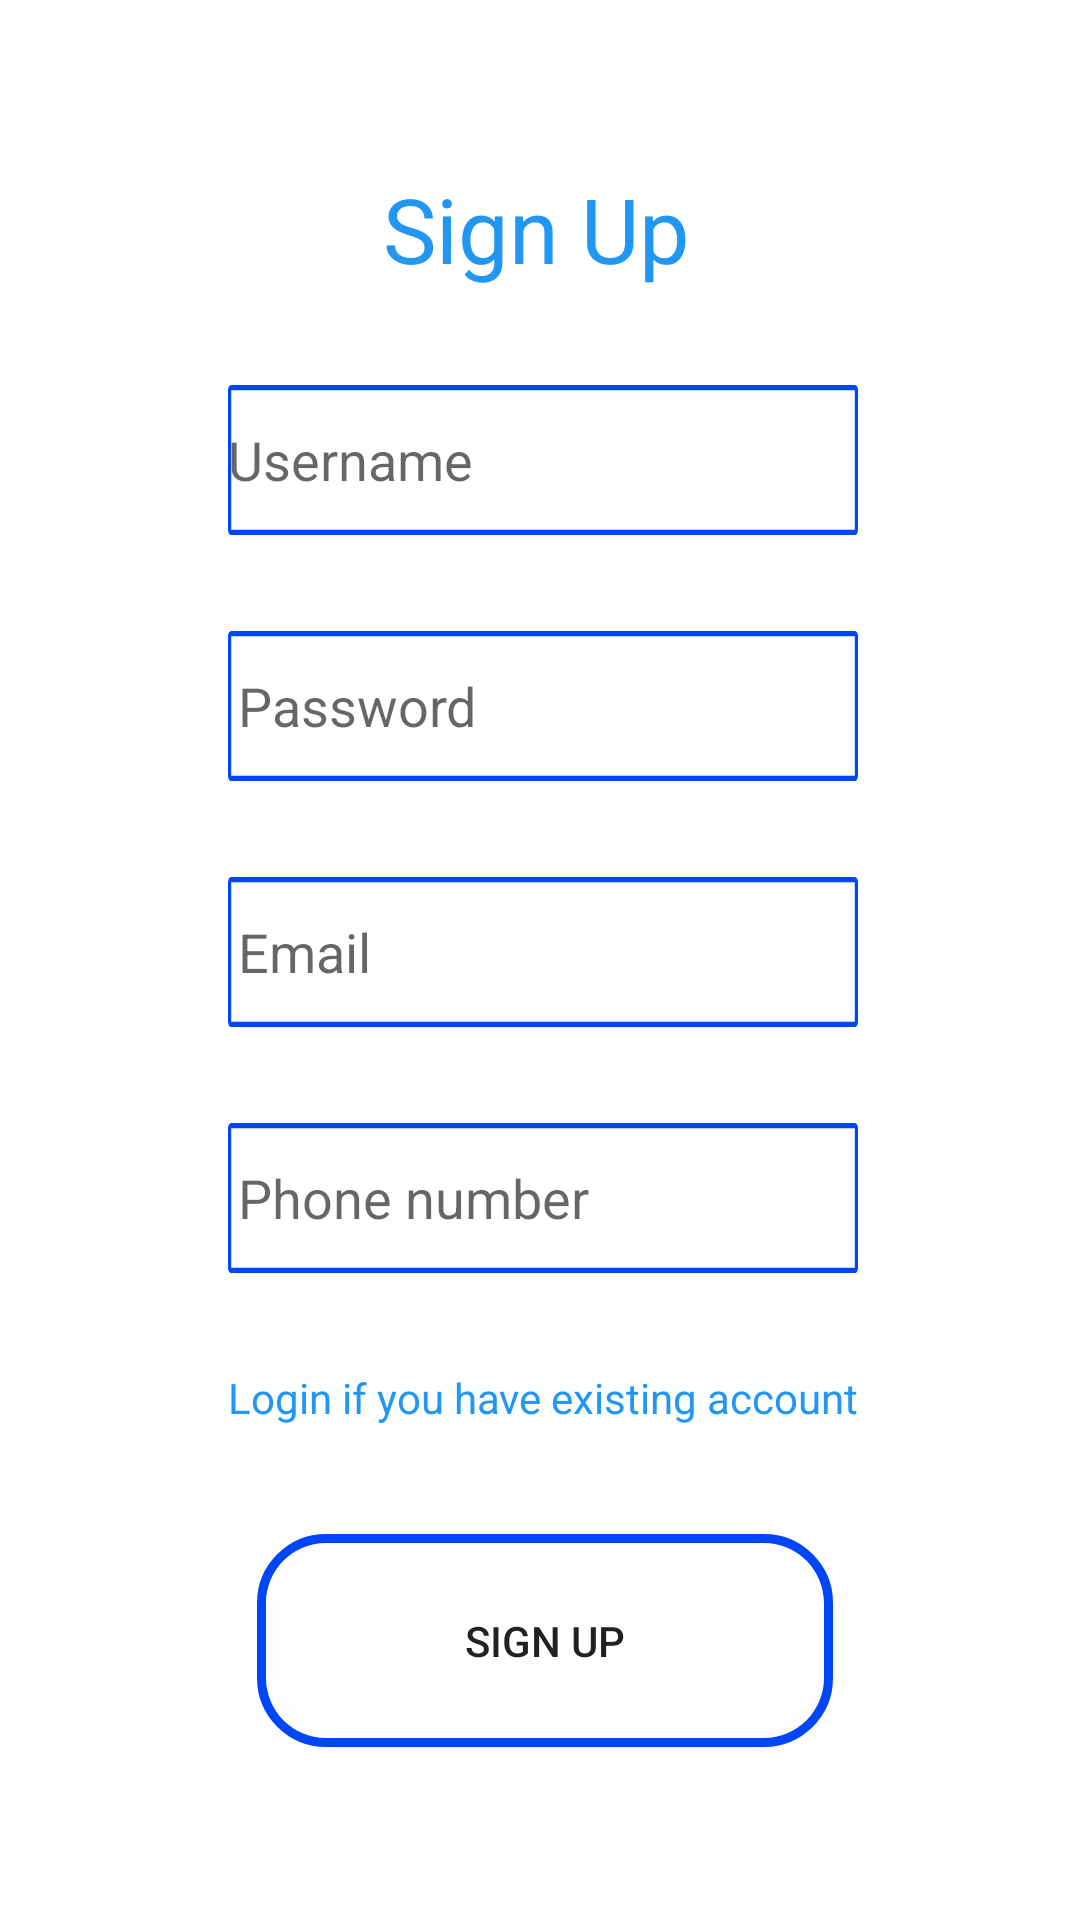

Reconstruct the res/layout file that produces this screen, plus the resources it refers to.
<!-- AndroidManifest.xml: application theme Theme.AppCompat.Light.NoActionBar -->
<!-- res/layout/activity_sign_up.xml -->
<?xml version="1.0" encoding="utf-8"?>
<androidx.constraintlayout.widget.ConstraintLayout xmlns:android="http://schemas.android.com/apk/res/android"
    xmlns:app="http://schemas.android.com/apk/res-auto"
    xmlns:tools="http://schemas.android.com/tools"
    android:layout_width="match_parent"
    android:layout_height="match_parent"
    android:background="#FFFFFF"
    tools:context="com.example.androidrealestateproject.SignUp">

    <TextView
        android:id="@+id/fname"
        android:layout_width="wrap_content"
        android:layout_height="wrap_content"
        android:layout_marginTop="56dp"
        android:text="Sign Up"
        android:textColor="#2196F3"
        android:textSize="30sp"
        app:layout_constraintEnd_toEndOf="@+id/userName"
        app:layout_constraintHorizontal_bias="0.481"
        app:layout_constraintStart_toStartOf="@+id/userName"
        app:layout_constraintTop_toTopOf="parent" />

    <EditText
        android:id="@+id/userName"
        android:layout_width="wrap_content"
        android:layout_height="wrap_content"
        android:layout_marginStart="102dp"
        android:layout_marginTop="32dp"
        android:layout_marginEnd="100dp"
        android:layout_marginBottom="32dp"
        android:ems="10"
        android:hint="Username"
        android:inputType="textPersonName"

        android:background="@drawable/victore_input_text"
        app:layout_constraintBottom_toTopOf="@+id/pass"
        app:layout_constraintEnd_toEndOf="parent"
        app:layout_constraintStart_toStartOf="parent"
        app:layout_constraintTop_toBottomOf="@+id/fname" />

    <EditText
        android:id="@+id/pass"
        android:layout_width="wrap_content"
        android:layout_height="wrap_content"
        android:layout_marginTop="32dp"
        android:ems="10"

        android:hint="Password"
        android:paddingLeft="10px"
        android:inputType="textPassword"
        android:background="@drawable/victore_input_text"
        app:layout_constraintEnd_toEndOf="@+id/userName"
        app:layout_constraintHorizontal_bias="0.0"
        app:layout_constraintStart_toStartOf="@+id/userName"
        app:layout_constraintTop_toBottomOf="@+id/userName" />

    <EditText
        android:id="@+id/email"
        android:layout_width="wrap_content"
        android:layout_height="wrap_content"
        android:layout_marginTop="32dp"
        android:ems="10"

        android:hint="Email"
        android:paddingLeft="10px"
        android:inputType="textEmailAddress"
        android:background="@drawable/victore_input_text"
        app:layout_constraintEnd_toEndOf="@+id/pass"
        app:layout_constraintHorizontal_bias="0.0"
        app:layout_constraintStart_toStartOf="@+id/pass"
        app:layout_constraintTop_toBottomOf="@+id/pass" />

    <EditText
        android:id="@+id/phoneN"
        android:layout_width="wrap_content"
        android:layout_height="wrap_content"
        android:layout_marginTop="32dp"
        android:ems="10"
       
        android:hint="Phone number"
        android:paddingLeft="10px"
        android:inputType="phone"
        android:background="@drawable/victore_input_text"
        app:layout_constraintEnd_toEndOf="@+id/email"
        app:layout_constraintHorizontal_bias="0.0"
        app:layout_constraintStart_toStartOf="@+id/email"
        app:layout_constraintTop_toBottomOf="@+id/email" />

    <TextView
        android:id="@+id/logInSignU"
        android:layout_width="wrap_content"
        android:layout_height="wrap_content"
        android:layout_marginTop="32dp"
        android:textColor="#2196F3"
        android:text="Login if you have existing account"
        app:layout_constraintEnd_toEndOf="@+id/phoneN"
        app:layout_constraintHorizontal_bias="0.493"
        app:layout_constraintStart_toStartOf="@+id/phoneN"
        app:layout_constraintTop_toBottomOf="@+id/phoneN" />

    <Button
        android:id="@+id/btnSignup"
        android:layout_width="wrap_content"
        android:layout_height="wrap_content"
        android:layout_marginTop="36dp"
        android:text="Sign up"
        android:background="@drawable/victore_button"
        app:layout_constraintEnd_toEndOf="@+id/userName"
        app:layout_constraintHorizontal_bias="0.534"
        app:layout_constraintStart_toStartOf="@+id/userName"
        app:layout_constraintTop_toBottomOf="@+id/logInSignU" />

    <ImageView
        android:layout_width="306dp"
        android:layout_height="236dp"

        android:layout_marginTop="68dp"
        app:layout_constraintEnd_toEndOf="@+id/userName"
        app:layout_constraintHorizontal_bias="0.52"
        app:layout_constraintStart_toStartOf="@+id/userName"
        app:layout_constraintTop_toBottomOf="@+id/btnSignup"
        app:srcCompat="@mipmap/ic_launcher_foreground" />

</androidx.constraintlayout.widget.ConstraintLayout>
<!-- resources referenced by this layout -->
<resources>
  <!-- drawable victore_button (drawable) -->
  <vector
      xmlns:android="http://schemas.android.com/apk/res/android"
      android:width="192dp"
      android:height="71dp"
      android:viewportWidth="192"
      android:viewportHeight="71"
      >
  
      <group>
  
          <clip-path
              android:pathData="M23 3H169C180.046 3 189 11.9543 189 23V48C189 59.0457 180.046 68 169 68H23C11.9543 68 3 59.0457 3 48V23C3 11.9543 11.9543 3 23 3Z"
              />
  
          <path
              android:pathData="M3 3V68H189V3"
              android:fillColor="#FFFEFE"
              />
  
      </group>
  
      <group>
  
          <clip-path
              android:pathData="M0 0V71H192V0M23 3H169C180.046 3 189 11.9543 189 23V48C189 59.0457 180.046 68 169 68H23C11.9543 68 3 59.0457 3 48V23C3 11.9543 11.9543 3 23 3Z"
              />
  
          <path
              android:pathData="M23 3H169C180.046 3 189 11.9543 189 23V48C189 59.0457 180.046 68 169 68H23C11.9543 68 3 59.0457 3 48V23C3 11.9543 11.9543 3 23 3Z"
              android:strokeWidth="6"
              android:strokeColor="#0046F9"
            android:strokeLineJoin="round"
  
              />
  
      </group>
  
  </vector>
  <!-- drawable victore_input_text (drawable) -->
  <vector
      xmlns:android="http://schemas.android.com/apk/res/android"
  
      android:width="200dp"
      android:height="50dp"
      android:viewportWidth="493"
      android:viewportHeight="73"
      >
  
      <group>
  
          <clip-path
              android:pathData="M2.5 2.5H490.5V70.5H2.5V2.5Z"
              />
  
          <path
              android:pathData="M2.5 2.5V70.5H490.5V2.5"
              android:fillColor="#FFFFFF"
              />
  
      </group>
  
      <group>
  
          <clip-path
              android:pathData="M0 0V73H493V0M2.5 2.5H490.5V70.5H2.5V2.5Z"
              />
  
          <path
              android:pathData="M2.5 2.5H490.5V70.5H2.5V2.5Z"
              android:strokeWidth="5"
              android:strokeLineJoin="round"
              android:strokeColor="#0046F9"
              />
  
      </group>
  
  </vector>
  <!-- mipmap ic_launcher_foreground: png bitmap (mipmap-hdpi, 3388 bytes) -->
</resources>
